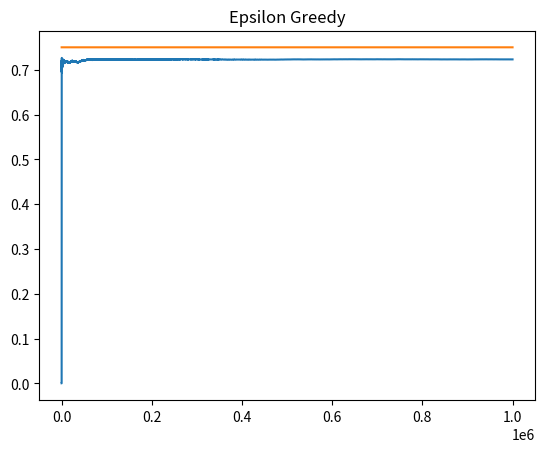

Write Python code to recreate this figure.
import matplotlib.pyplot as plt
import numpy as np


# Number of times we are gonna run our program.
Epochs = 1000000 # Optimal would be minimum 1000 trails or greater if you wanna see results.
# Pre defining bandit probabilities to see how the algorithm changes the program's behavior.
BD_Prob = [0.2,0.5,0.75]
# Defininig ε (epsilon)
epsilon = 0.1

class Bandit:
  def __init__(self,p):
    self.p = p
    self.estimate_p = 0
    self.N = 0 # Number of samples we have collected by running our program.

  def pull(self):
    return np.random.random() < self.p
    # Returns true or false at random rate of self.p value. Nothing else.

  def update(self,x):
    self.N += 1
    self.estimate_p = ((self.N-1)*self.estimate_p + x)/self.N
  
def model():
  # Converting each bandit into Type of Class Bandit so that we can access the class's functions.
  bandits = [Bandit(p) for p in BD_Prob]
  rewards = np.zeros(Epochs)
  num_times_explored = 0
  num_times_exploited = 0
  num_optimal = 0
  optimal_j = np.argmax([b.estimate_p for b in bandits])
  # Optimal J would be 2. since we already defined the probabilities.
  for i in range(Epochs):
    # Epsilon Greedy Algorithm
    if np.random.random() < epsilon:
      num_times_explored += 1
      j = np.random.randint(len(bandits))
    else:
      num_times_exploited += 1
      j = np.argmax([b.estimate_p for b in bandits])
    if j == optimal_j:
      num_optimal += 1
      # Checking if the optimal bandit has changed or not.
      # Can be helpful if result isn't satisfactory and want to change Epsilon value accordingly.

    # Updating the win probabilty of the selected bandit.
    x = bandits[j].pull()
    rewards[i] = x
    bandits[j].update(x)

  for b in bandits:
    print(f"Mean Estimate: {b.estimate_p}")

  print(f"Overall Win Rate: {rewards.sum()/Epochs}")
  cumulative_rewards = np.cumsum(rewards)
  plt.title('Epsilon Greedy')
  win_rates = cumulative_rewards / (np.arange(Epochs)+1)
  plt.plot(win_rates)
  plt.plot(np.ones(Epochs)*np.max(BD_Prob))
  plt.show()
    
if __name__ == '__main__':
  model()


